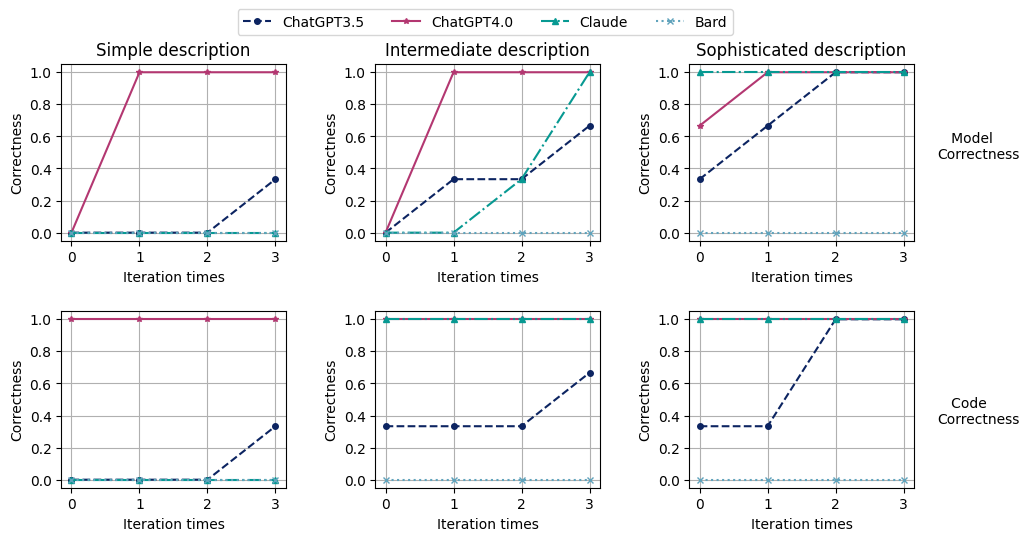

Python code for this plot:
import numpy as np
import matplotlib.pyplot as plt
import matplotlib

matplotlib.rcParams['font.family']='Arial'     
matplotlib.rcParams['font.sans-serif'] = ['songNTR']

x=[1,2,3,4]

#原始数据

#----------------------gpt3.5-----------------------#
y_gpt35_p1_modelcor=[0,0,0,1/3] #Model correctness   四个数据分别对应四次迭代
y_gpt35_p1_codecor=[0,0,0,1/3]  #Code correctness

y_gpt35_p2_modelcor=[0,1/3,1/3,2/3] #Model correctness
y_gpt35_p2_codecor=[1/3,1/3,1/3,2/3]  #Code correctnes

y_gpt35_p3_modelcor=[1/3,2/3,1,1] #Model correctness
y_gpt35_p3_codecor=[1/3,1/3,1,1]  #Code correctnes

#----------------------gpt4.0-----------------------#
y_gpt40_p1_modelcor=[0,1,1,1] #Model correctness
y_gpt40_p1_codecor=[1,1,1,1]  #Code correctness

y_gpt40_p2_modelcor=[0,1,1,1] #Model correctness
y_gpt40_p2_codecor=[1,1,1,1]  #Code correctnes

y_gpt40_p3_modelcor=[2/3,1,1,1] #Model correctness
y_gpt40_p3_codecor=[1,1,1,1]  #Code correctnes

#----------------------claude-----------------------#
y_claude_p1_modelcor=[0,0,0,0] #Model correctness
y_claude_p1_codecor=[0,0,0,0]  #Code correctness

y_claude_p2_modelcor=[0,0,1/3,1] #Model correctness
y_claude_p2_codecor=[1,1,1,1]  #Code correctnes

y_claude_p3_modelcor=[1,1,1,1] #Model correctness
y_claude_p3_codecor=[1,1,1,1]  #Code correctnes

#----------------------google bard-----------------------#
y_bard_p1_modelcor=[0,0,0,0] #Model correctness
y_bard_p1_codecor=[0,0,0,0]  #Code correctness

y_bard_p2_modelcor=[0,0,0,0] #Model correctness
y_bard_p2_codecor=[0,0,0,0]  #Code correctnes

y_bard_p3_modelcor=[0,0,0,0] #Model correctness
y_bard_p3_codecor=[0,0,0,0]  #Code correctnes


#--------------------------Figure---------------------#
fig = plt.figure(facecolor="white",figsize=(11,5.5))  
plt.subplot(2,3,1)
plt.plot(x,y_gpt35_p1_modelcor,label="ChatGPT3.5",color="#0c2461",linestyle="--",marker="o",markersize=4)
plt.plot(x,y_gpt40_p1_modelcor,label="ChatGPT4.0",color="#B33771",marker="*",markersize=4)
plt.plot(x,y_claude_p1_modelcor,label="Claude",color="#079992",linestyle="-.",marker="^",markersize=4)
plt.plot(x,y_bard_p1_modelcor,label="Bard",color="#60a3bc",linestyle=":",marker="x",markersize=4)
plt.xlabel("Iteration times")
plt.ylabel("Correctness")
plt.title("Simple description")
plt.xticks(np.arange(1,5),labels=[0,1,2,3])
plt.grid()


plt.subplot(2,3,2)
plt.plot(x,y_gpt35_p2_modelcor,label="ChatGPT3.5",color="#0c2461",linestyle="--",marker="o",markersize=4)
plt.plot(x,y_gpt40_p2_modelcor,label="ChatGPT4.0",color="#B33771",marker="*",markersize=4)
plt.plot(x,y_claude_p2_modelcor,label="Claude",color="#079992",linestyle="-.",marker="^",markersize=4)
plt.plot(x,y_bard_p2_modelcor,label="Bard",color="#60a3bc",linestyle=":",marker="x",markersize=4)
plt.xlabel("Iteration times")
plt.ylabel("Correctness")
plt.title("Intermediate description")
plt.xticks(np.arange(1,5),labels=[0,1,2,3])
plt.grid()

plt.subplot(2,3,3)
plt.plot(x,y_gpt35_p3_modelcor,label="ChatGPT3.5",color="#0c2461",linestyle="--",marker="o",markersize=4)
plt.plot(x,y_gpt40_p3_modelcor,label="ChatGPT4.0",color="#B33771",marker="*",markersize=4)
plt.plot(x,y_claude_p3_modelcor,label="Claude",color="#079992",linestyle="-.",marker="^",markersize=4)
plt.plot(x,y_bard_p3_modelcor,label="Bard",color="#60a3bc",linestyle=":",marker="x",markersize=4)
plt.xlabel("Iteration times")
plt.ylabel("Correctness")
plt.title("Sophisticated description")
plt.xticks(np.arange(1,5),labels=[0,1,2,3])
plt.grid()

plt.subplot(2,3,4)
plt.plot(x,y_gpt35_p1_codecor,label="ChatGPT3.5",color="#0c2461",linestyle="--",marker="o",markersize=4)
plt.plot(x,y_gpt40_p1_codecor,label="ChatGPT4.0",color="#B33771",marker="*",markersize=4)
plt.plot(x,y_claude_p1_codecor,label="Claude",color="#079992",linestyle="-.",marker="^",markersize=4)
plt.plot(x,y_bard_p1_codecor,label="Bard",color="#60a3bc",linestyle=":",marker="x",markersize=4)
plt.xlabel("Iteration times")
plt.ylabel("Correctness")
plt.xticks(np.arange(1,5),labels=[0,1,2,3])
plt.grid()

plt.subplot(2,3,5)
plt.plot(x,y_gpt35_p2_codecor,label="ChatGPT3.5",color="#0c2461",linestyle="--",marker="o",markersize=4)
plt.plot(x,y_gpt40_p2_codecor,label="ChatGPT4.0",color="#B33771",marker="*",markersize=4)
plt.plot(x,y_claude_p2_codecor,label="Claude",color="#079992",linestyle="-.",marker="^",markersize=4)
plt.plot(x,y_bard_p2_codecor,label="Bard",color="#60a3bc",linestyle=":",marker="x",markersize=4)
plt.xlabel("Iteration times")
plt.ylabel("Correctness")
plt.xticks(np.arange(1,5),labels=[0,1,2,3])
plt.grid()

plt.subplot(2,3,6)
plt.plot(x,y_gpt35_p3_codecor,label="ChatGPT3.5",color="#0c2461",linestyle="--",marker="o",markersize=4)
plt.plot(x,y_gpt40_p3_codecor,label="ChatGPT4.0",color="#B33771",marker="*",markersize=4)
plt.plot(x,y_claude_p3_codecor,label="Claude",color="#079992",linestyle="-.",marker="^",markersize=4)
plt.plot(x,y_bard_p3_codecor,label="Bard",color="#60a3bc",linestyle=":",marker="x",markersize=4)
plt.xlabel("Iteration times")
plt.ylabel("Correctness")
plt.xticks(np.arange(1,5),labels=[0,1,2,3])
plt.grid()
plt.legend(ncol=4,bbox_to_anchor=(0.225,2.75))
plt.text(4.5,2,"   Model\nCorrectness")
plt.text(4.5,0.35,"   Code\nCorrectness")
fig.subplots_adjust(wspace=0.4,hspace=0.4)
plt.savefig("iteration.png",dpi=1024)
plt.show()

